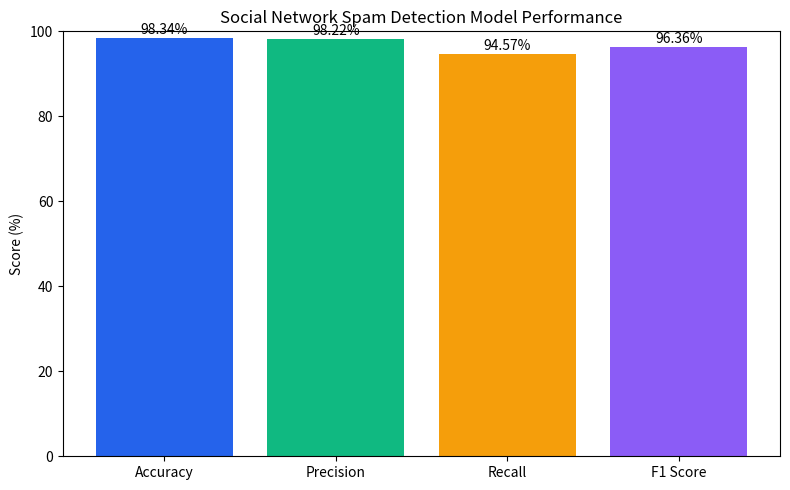

Write Python code to recreate this figure.
import matplotlib.pyplot as plt

metrics = ["Accuracy", "Precision", "Recall", "F1 Score"]
values = [98.34, 98.22, 94.57, 96.36]

plt.figure(figsize=(8, 5))
bars = plt.bar(metrics, values, color=["#2563eb", "#10b981", "#f59e0b", "#8b5cf6"])

plt.title("Social Network Spam Detection Model Performance")
plt.ylabel("Score (%)")
plt.ylim(0, 100)

for bar, value in zip(bars, values):
    plt.text(
        bar.get_x() + bar.get_width() / 2,
        value + 1,
        f"{value:.2f}%",
        ha="center"
    )

plt.tight_layout()
plt.savefig("performance_graph.png", dpi=300)
plt.show()
